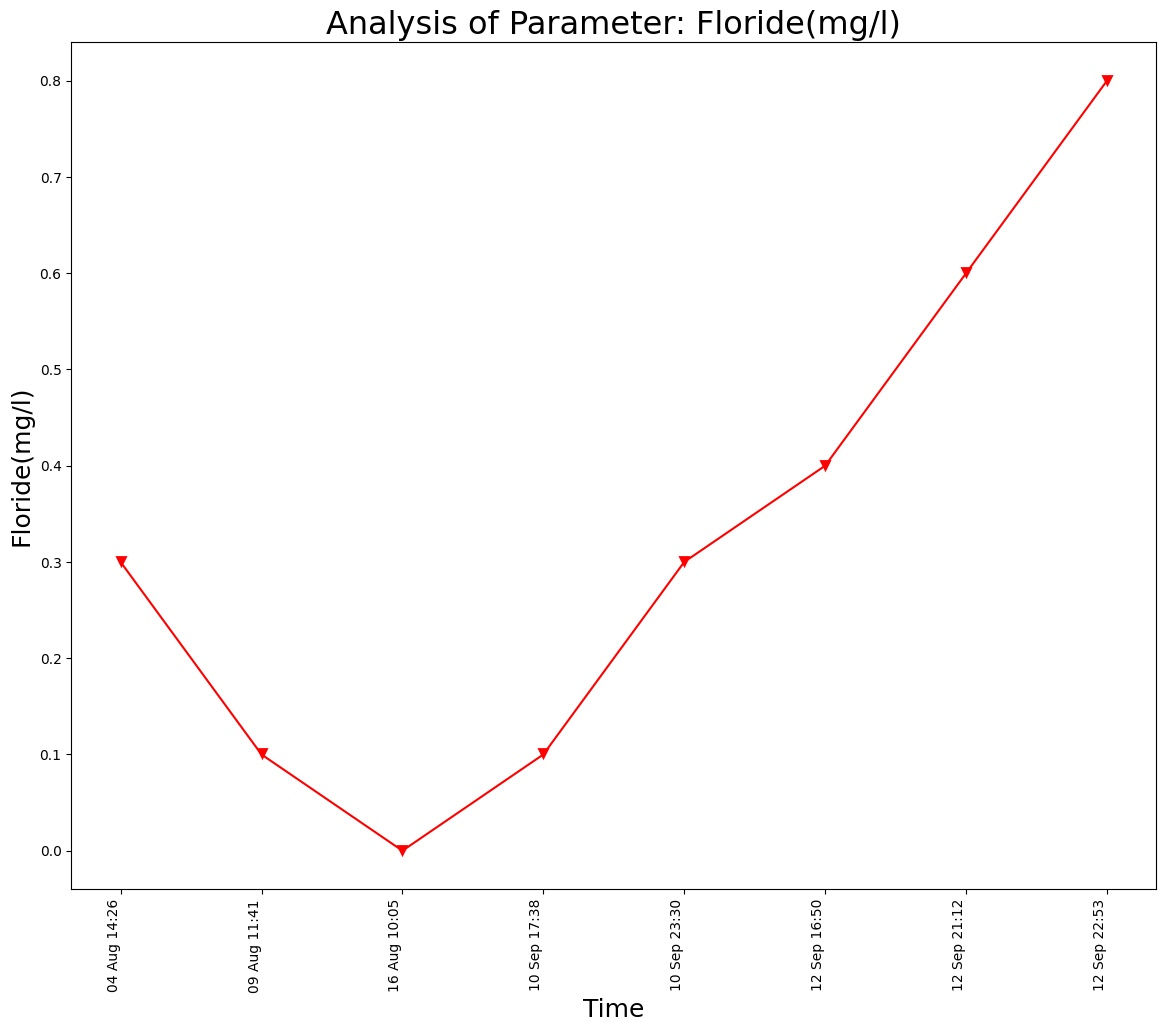

Source data for this figure (header and first rows):
Unnamed: 0, DateTime, Date, Time, Floride(mg/l)
0.0, 04 Aug 14:26, 04 Aug 2021, 14:26:24, 0.3
1.0, 09 Aug 11:41, 09 Aug 2021, 11:41:48, 0.1
, 16 Aug 10:05, 16 Aug 2021, 10:05:25, 0.0
, 10 Sep 17:38, 10 Sep 2021, 17:38:26, 0.1
, 10 Sep 23:30, 10 Sep 2021, 23:30:16, 0.3
, 12 Sep 16:50, 12 Sep 2021, 16:50:46, 0.4
, 12 Sep 21:12, 12 Sep 2021, 21:12:54, 0.6
, 12 Sep 22:53, 12 Sep 2021, 22:53:57, 0.8
